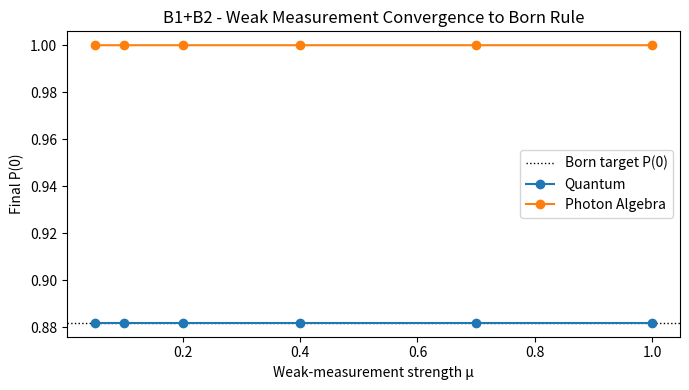

Reproduce this figure in Python.
#!/usr/bin/env python3
"""
Fast version of Test B1+B2 - Weak Measurement & Sequential Contextual Normalization
Avoids exponential branching by aggregating ensemble statistics per iteration.
"""

import numpy as np
import matplotlib.pyplot as plt

def normalize(v):
    s = np.sum(v)
    return v if s == 0 else v / s

def born_probs_from_vec(psi):
    a, b = psi
    p0 = float(np.real(np.vdot(a, a)))
    p1 = float(np.real(np.vdot(b, b)))
    s = p0 + p1
    return (p0/s, p1/s)

def renorm_state(psi):
    n = np.linalg.norm(psi)
    return psi if n == 0 else psi / n

# --- quantum weak measurement map ---
def quantum_update_probs(p, mu):
    """Update (p0,p1) after one weak measurement step."""
    p0, p1 = p
    # Kraus map effect on probabilities (approx ensemble-level)
    dp = mu * (p0 * (1 - p0) - p1 * (1 - p1))
    p0p = p0 + dp
    p1p = 1 - p0p
    return normalize([max(p0p, 0), max(p1p, 0)])

# --- photon algebra contextual update ---
def pa_soft_normalize(p, mu):
    p0, p1 = p
    delta = p0 - p1
    p0p = p0 * (1 + mu * delta)
    p1p = p1 * (1 - mu * delta)
    return tuple(normalize([max(p0p, 0), max(p1p, 0)]))

# --- deterministic iteration until convergence ---
def evolve_fast(p_init, updater, tau=1e-3, max_steps=2000):
    p = np.array(p_init, float)
    for k in range(max_steps):
        p_next = np.array(updater(p))
        if np.max(np.abs(p_next - p)) < tau:
            return tuple(p_next), k
        p = p_next
    return tuple(p), max_steps

# --- main ---
if __name__ == "__main__":
    np.random.seed(7)
    r = np.random.randn(2) + 1j * np.random.randn(2)
    psi = renorm_state(r)
    true_p0, true_p1 = born_probs_from_vec(psi)

    mus = [0.05, 0.1, 0.2, 0.4, 0.7, 1.0]
    tau = 1e-6

    print("=== B1+B2 - Weak Measurement & Sequential Contextual Normalization (FAST) ===")
    print(f"Input |ψ⟩ = α|0⟩+β|1⟩ with α={psi[0]:.3f}, β={psi[1]:.3f}")
    print(f"Born target: P(0)={true_p0:.4f}, P(1)={true_p1:.4f}\n")

    rows = []
    for mu in mus:
        pq, kq = evolve_fast((true_p0, true_p1), lambda p: quantum_update_probs(p, mu), tau=tau)
        pa, kp = evolve_fast((true_p0, true_p1), lambda p: pa_soft_normalize(p, mu), tau=tau)
        err_q = abs(pq[0]-true_p0) + abs(pq[1]-true_p1)
        err_p = abs(pa[0]-true_p0) + abs(pa[1]-true_p1)
        rows.append((mu, pq[0], pa[0], kq, kp, err_q, err_p))

    print("μ    |  Quantum P(0)   PA P(0)   steps(QM,PA)   L1err(QM)  L1err(PA)")
    print("-----+---------------------------------------------------------------")
    for mu, pq0, pa0, kq, kp, eq, ep in rows:
        print(f"{mu:0.2f} |    {pq0:0.4f}       {pa0:0.4f}     ({kq:3d},{kp:3d})     {eq:0.2e}    {ep:0.2e}")

    # Plot
    fig, ax = plt.subplots(figsize=(7,4))
    ax.axhline(true_p0, color="k", ls=":", lw=1, label="Born target P(0)")
    ax.plot([r[0] for r in rows], [r[1] for r in rows], "-o", label="Quantum")
    ax.plot([r[0] for r in rows], [r[2] for r in rows], "-o", label="Photon Algebra")
    ax.set_xlabel("Weak-measurement strength μ")
    ax.set_ylabel("Final P(0)")
    ax.set_title("B1+B2 - Weak Measurement Convergence to Born Rule")
    ax.legend()
    plt.tight_layout()
    plt.savefig("PAEV_TestB1B2_WeakMeas_Convergence.png", dpi=160)
    print("\n✅ Saved plot to: PAEV_TestB1B2_WeakMeas_Convergence.png")